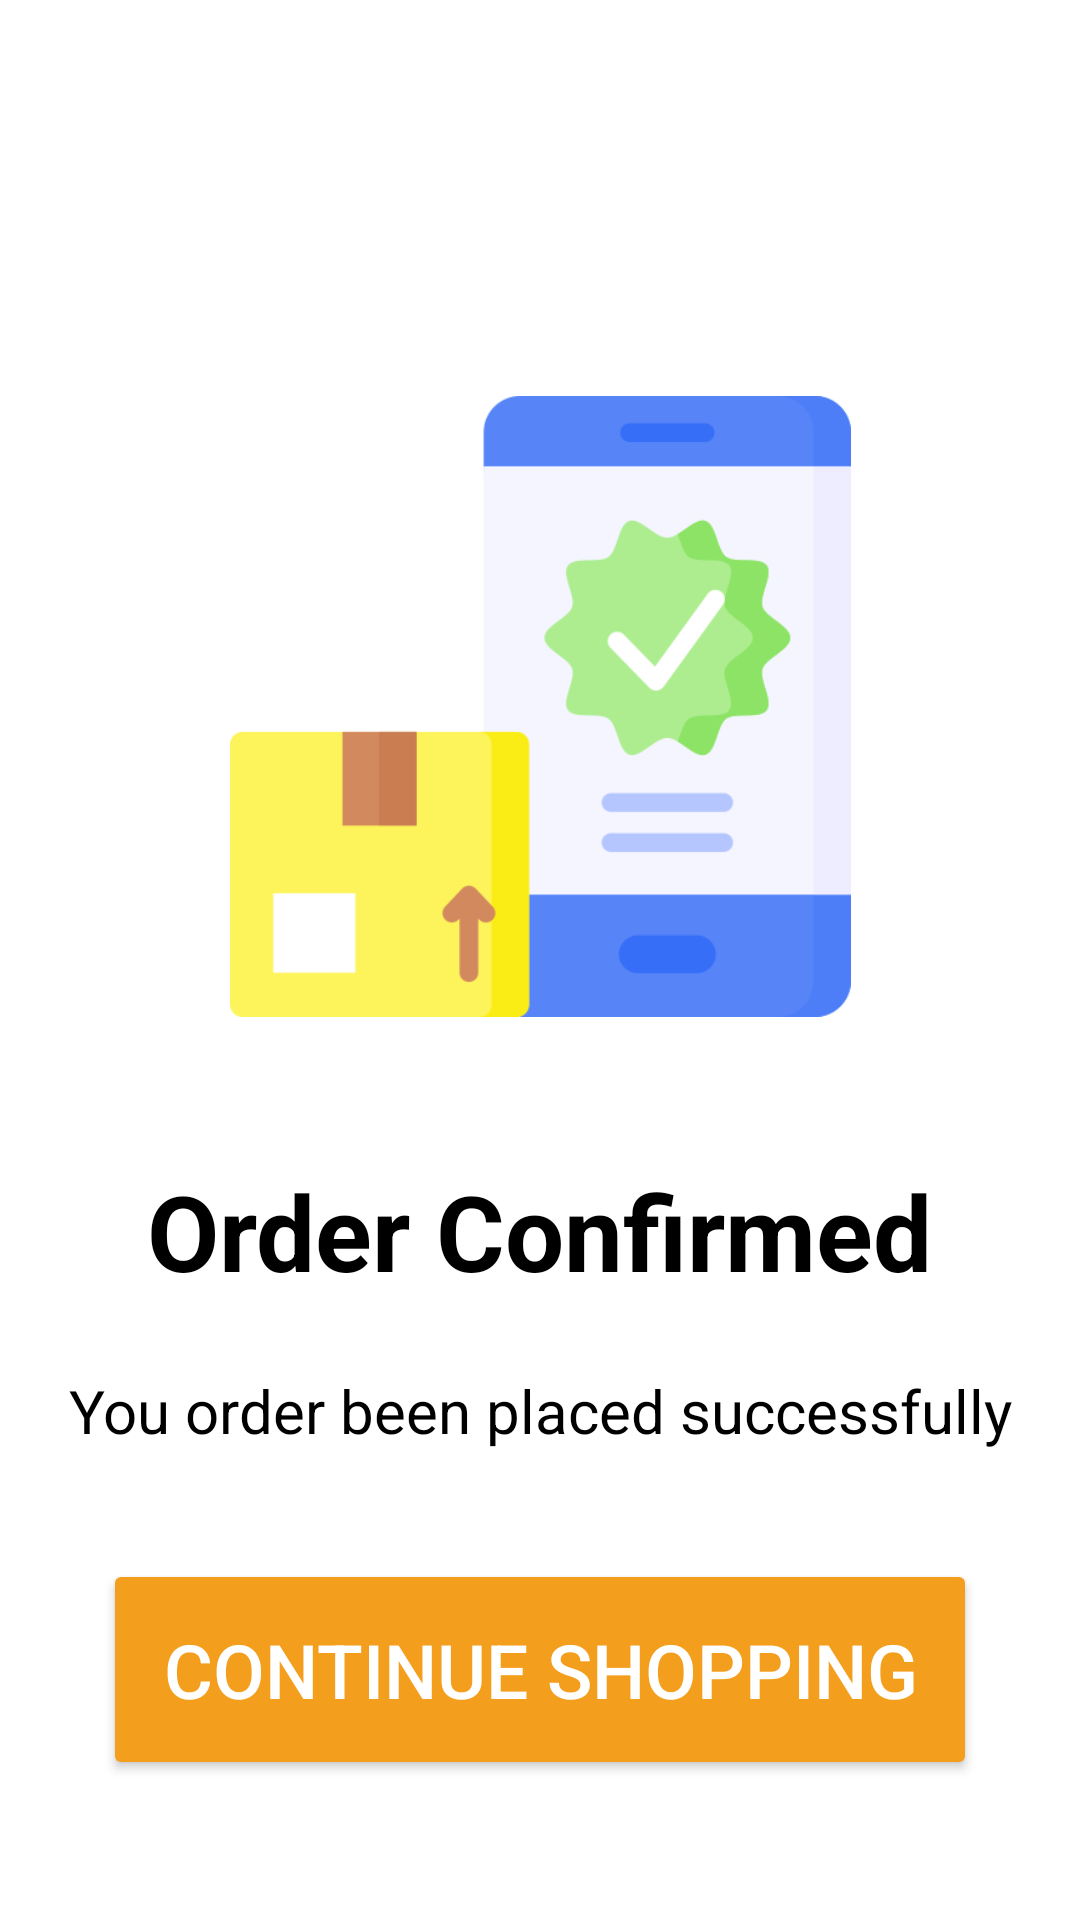

Here is an Android app screen rendered from its layout file. Give the layout XML and the strings, colors and styles it references.
<!-- AndroidManifest.xml: application theme Theme.DogeFoodie -->
<!-- res/layout/activity_order_confirmation.xml -->
<?xml version="1.0" encoding="utf-8"?>
<androidx.constraintlayout.widget.ConstraintLayout xmlns:android="http://schemas.android.com/apk/res/android"
    xmlns:app="http://schemas.android.com/apk/res-auto"
    xmlns:tools="http://schemas.android.com/tools"
    android:layout_width="match_parent"
    android:background="@color/white"
    android:layout_height="match_parent"
    tools:context=".user.OrderConfirmationActivity">

    <ImageView
        android:id="@+id/imageView4"
        android:layout_width="235dp"
        android:layout_height="207dp"
        android:layout_marginTop="132dp"
        android:src="@drawable/confirm"
        app:layout_constraintEnd_toEndOf="parent"
        app:layout_constraintStart_toStartOf="parent"
        app:layout_constraintTop_toTopOf="parent" />

    <TextView
        android:id="@+id/textView2"
        android:layout_width="wrap_content"
        android:layout_height="wrap_content"
        android:layout_marginTop="48dp"
        android:text="Order Confirmed"
        android:textColor="@color/black"
        android:textSize="35dp"
        android:textStyle="bold"
        app:layout_constraintEnd_toEndOf="parent"
        app:layout_constraintHorizontal_bias="0.5"
        app:layout_constraintStart_toStartOf="parent"
        app:layout_constraintTop_toBottomOf="@+id/imageView4" />

    <TextView
        android:id="@+id/textView3"
        android:layout_width="wrap_content"
        android:layout_height="wrap_content"
        android:layout_marginTop="23dp"
        android:text="You order been placed successfully"
        android:textColor="@color/black"
        android:textSize="20dp"
        app:layout_constraintEnd_toEndOf="parent"
        app:layout_constraintStart_toStartOf="parent"
        app:layout_constraintTop_toBottomOf="@+id/textView2" />

    <Button
        android:id="@+id/button4"
        android:layout_width="wrap_content"
        android:layout_height="wrap_content"
        android:layout_marginTop="36dp"
        android:text="Continue Shopping"
        app:layout_constraintEnd_toEndOf="parent"
        android:backgroundTint="#F49E1D"
        android:textSize="25dp"
        android:padding="20dp"
        app:cornerRadius="20dp"
        android:textColor="@color/white"
        app:layout_constraintHorizontal_bias="0.5"
        app:layout_constraintStart_toStartOf="parent"
        app:layout_constraintTop_toBottomOf="@+id/textView3" />

</androidx.constraintlayout.widget.ConstraintLayout>
<!-- resources referenced by this layout -->
<resources>
  <color name="black">#FF000000</color>
  <color name="white">#FFFFFFFF</color>
  <!-- drawable confirm: png bitmap (drawable, 16194 bytes) -->
  <style name="Theme.DogeFoodie" parent="Base.Theme.DogeFoodie" />
  <style name="Base.Theme.DogeFoodie" parent="Theme.Material3.DayNight.NoActionBar">
          
          
      </style>
</resources>
